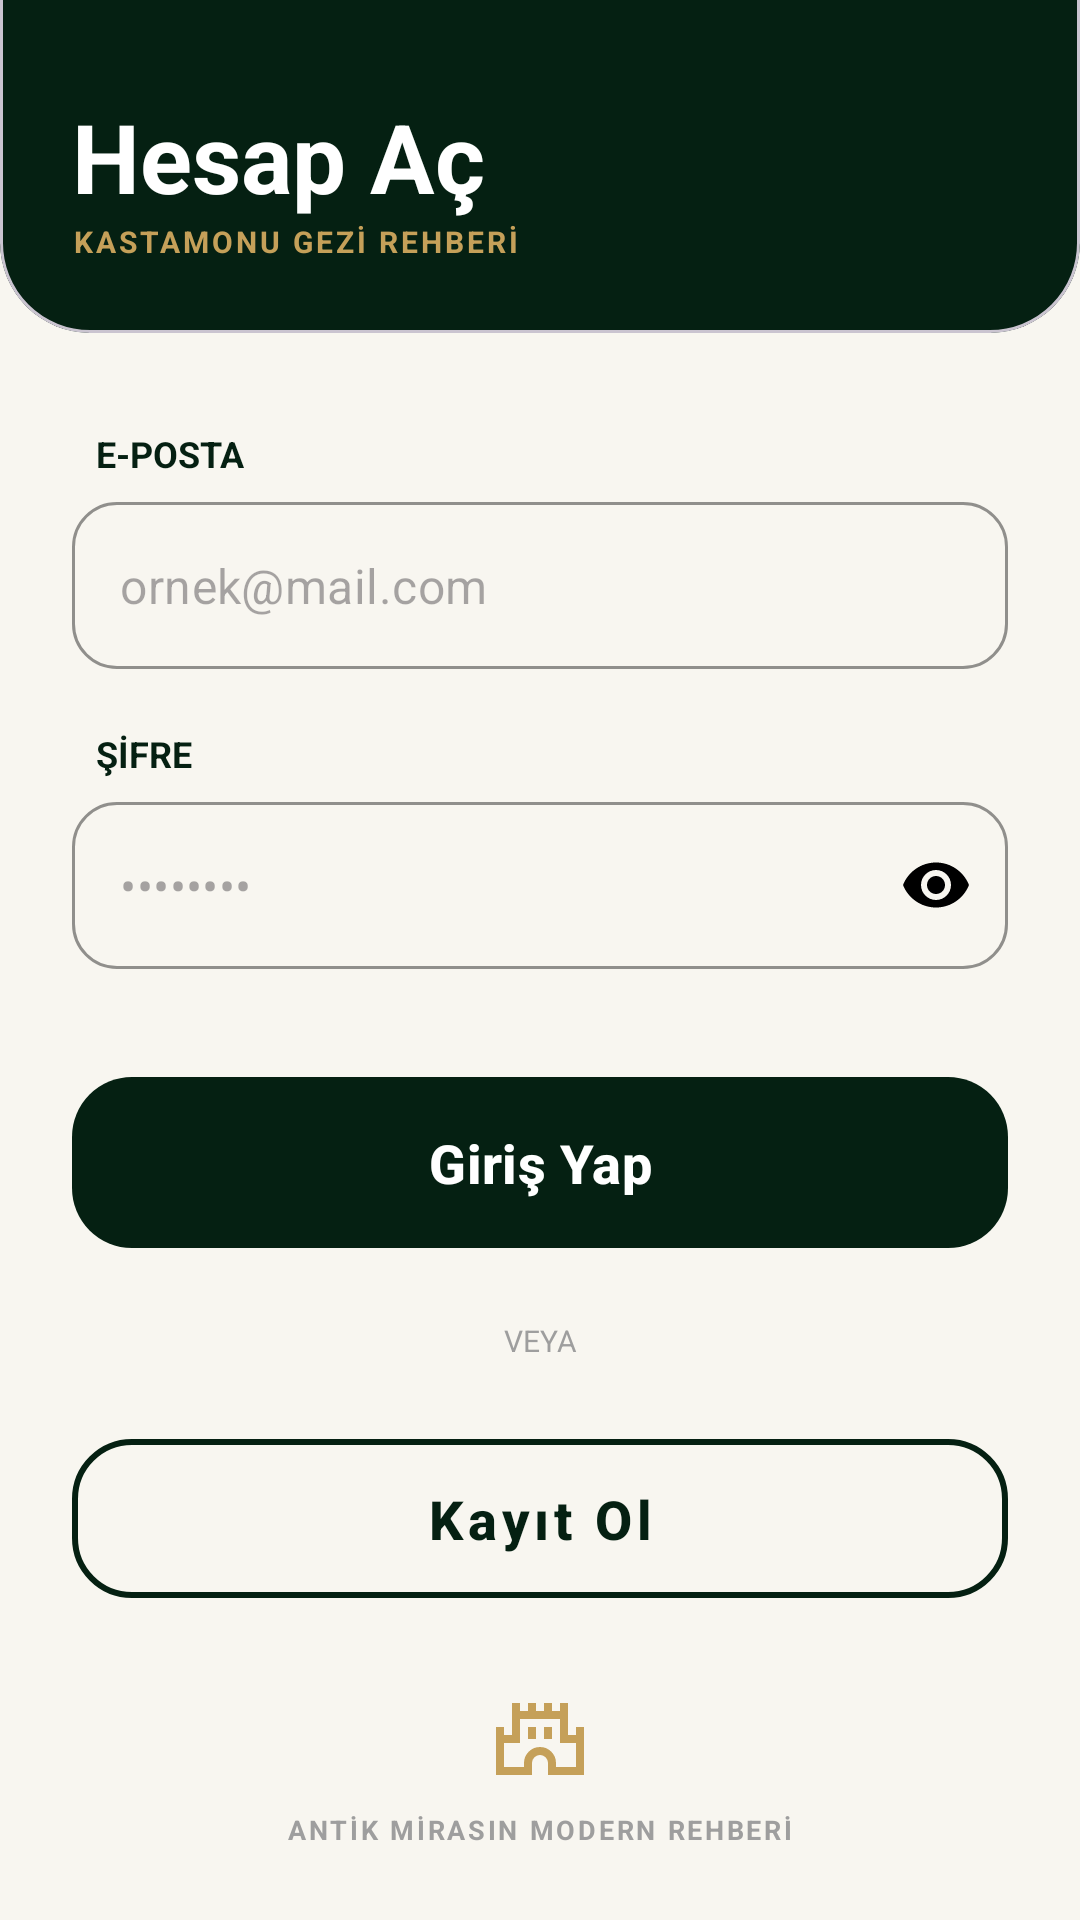

This screen was rendered from an Android layout file. Write that file and the resources it references.
<!-- AndroidManifest.xml: application theme Theme.Turist_rehberi -->
<!-- res/layout/activity_login.xml -->
<?xml version="1.0" encoding="utf-8"?>
<androidx.constraintlayout.widget.ConstraintLayout
    xmlns:android="http://schemas.android.com/apk/res/android"
    xmlns:app="http://schemas.android.com/apk/res-auto"
    android:layout_width="match_parent"
    android:layout_height="match_parent"
    android:layoutDirection="ltr"
    android:background="#F8F6F0">

    <com.google.android.material.card.MaterialCardView
        android:id="@+id/headerCard"
        android:layout_width="match_parent"
        android:layout_height="wrap_content"
        app:cardBackgroundColor="#052012"
        app:cardCornerRadius="30dp"
        app:cardElevation="0dp"
        app:layout_constraintTop_toTopOf="parent"
        android:layout_marginTop="-30dp">

        <androidx.constraintlayout.widget.ConstraintLayout
            android:layout_width="match_parent"
            android:layout_height="wrap_content"
            android:paddingTop="60dp"
            android:paddingBottom="24dp"
            android:paddingHorizontal="24dp">

            <TextView
                android:id="@+id/titleText"
                android:layout_width="wrap_content"
                android:layout_height="wrap_content"
                android:text="Hesap Aç"
                android:textColor="@color/white"
                android:textSize="32sp"
                android:textStyle="bold"
                app:layout_constraintStart_toStartOf="parent"
                app:layout_constraintTop_toTopOf="parent" />

            <TextView
                android:layout_width="wrap_content"
                android:layout_height="wrap_content"
                android:text="KASTAMONU GEZİ REHBERİ"
                android:textColor="#C5A059"
                android:textSize="10sp"
                android:textStyle="bold"
                android:letterSpacing="0.1"
                app:layout_constraintStart_toStartOf="@+id/titleText"
                app:layout_constraintTop_toBottomOf="@+id/titleText" />

        </androidx.constraintlayout.widget.ConstraintLayout>
    </com.google.android.material.card.MaterialCardView>

    <TextView
        android:id="@+id/emailLabel"
        android:layout_width="wrap_content"
        android:layout_height="wrap_content"
        android:layout_marginHorizontal="32dp"
        android:layout_marginTop="32dp"
        android:text="E-POSTA"
        android:textColor="#052012"
        android:textSize="12sp"
        android:textStyle="bold"
        app:layout_constraintStart_toStartOf="parent"
        app:layout_constraintTop_toBottomOf="@id/headerCard" />

    <com.google.android.material.textfield.TextInputLayout
        android:id="@+id/emailInputLayout"
        style="@style/Widget.MaterialComponents.TextInputLayout.OutlinedBox"
        android:layout_width="match_parent"
        android:layout_height="wrap_content"
        android:layout_marginHorizontal="24dp"
        android:layout_marginTop="8dp"
        app:boxCornerRadiusBottomEnd="15dp"
        app:boxCornerRadiusBottomStart="15dp"
        app:boxCornerRadiusTopEnd="15dp"
        app:boxCornerRadiusTopStart="15dp"
        app:boxStrokeColor="#E0E0E0"
        app:hintEnabled="false"
        app:layout_constraintTop_toBottomOf="@id/emailLabel">

        <com.google.android.material.textfield.TextInputEditText
            android:id="@+id/etEmail"
            android:layout_width="match_parent"
            android:layout_height="wrap_content"
            android:hint="ornek@mail.com"
            android:inputType="textEmailAddress"
            android:textColor="@color/black"
            android:drawableStart="@drawable/ic_mail_modern"
            android:drawablePadding="12dp"
            android:drawableTint="#9E9E9E" />
    </com.google.android.material.textfield.TextInputLayout>

    <TextView
        android:id="@+id/passwordLabel"
        android:layout_width="wrap_content"
        android:layout_height="wrap_content"
        android:layout_marginHorizontal="32dp"
        android:layout_marginTop="20dp"
        android:text="ŞİFRE"
        android:textColor="#052012"
        android:textSize="12sp"
        android:textStyle="bold"
        app:layout_constraintStart_toStartOf="parent"
        app:layout_constraintTop_toBottomOf="@id/emailInputLayout" />

    <com.google.android.material.textfield.TextInputLayout
        android:id="@+id/passwordInputLayout"
        style="@style/Widget.MaterialComponents.TextInputLayout.OutlinedBox"
        android:layout_width="match_parent"
        android:layout_height="wrap_content"
        android:layout_marginHorizontal="24dp"
        android:layout_marginTop="8dp"
        app:boxCornerRadiusBottomEnd="15dp"
        app:boxCornerRadiusBottomStart="15dp"
        app:boxCornerRadiusTopEnd="15dp"
        app:boxCornerRadiusTopStart="15dp"
        app:boxStrokeColor="#E0E0E0"
        app:hintEnabled="false"
        app:passwordToggleEnabled="true"
        app:passwordToggleTint="#000000"
        app:layout_constraintTop_toBottomOf="@id/passwordLabel">

        <com.google.android.material.textfield.TextInputEditText
            android:id="@+id/etPassword"
            android:layout_width="match_parent"
            android:layout_height="wrap_content"
            android:hint="••••••••"
            android:inputType="textPassword"
            android:textColor="@color/black"
            android:drawableStart="@drawable/ic_lock_modern"
            android:drawablePadding="12dp"
            android:drawableTint="#9E9E9E" />
    </com.google.android.material.textfield.TextInputLayout>

    <com.google.android.material.button.MaterialButton
        android:id="@+id/btnGiris"
        android:layout_width="match_parent"
        android:layout_height="65dp"
        android:layout_marginHorizontal="24dp"
        android:layout_marginTop="32dp"
        android:text="Giriş Yap"
        android:textColor="@color/white"
        android:textSize="18sp"
        android:textStyle="bold"
        android:textAllCaps="false"
        app:backgroundTint="#052012"
        app:cornerRadius="20dp"
        app:layout_constraintTop_toBottomOf="@id/passwordInputLayout" />

    <TextView
        android:id="@+id/veyaText"
        android:layout_width="wrap_content"
        android:layout_height="wrap_content"
        android:layout_marginTop="20dp"
        android:text="VEYA"
        android:textColor="#9E9E9E"
        android:textSize="10sp"
        app:layout_constraintEnd_toEndOf="parent"
        app:layout_constraintStart_toStartOf="parent"
        app:layout_constraintTop_toBottomOf="@id/btnGiris" />

    <com.google.android.material.button.MaterialButton
        android:id="@+id/btnKayit"
        style="@style/Widget.MaterialComponents.Button.OutlinedButton"
        android:layout_width="match_parent"
        android:layout_height="65dp"
        android:layout_marginHorizontal="24dp"
        android:layout_marginTop="20dp"
        android:text="Kayıt Ol"
        android:textColor="#052012"
        android:textSize="18sp"
        android:textStyle="bold"
        android:textAllCaps="false"
        app:cornerRadius="20dp"
        app:strokeColor="#052012"
        app:strokeWidth="2dp"
        app:layout_constraintTop_toBottomOf="@id/veyaText" />

    <LinearLayout
        android:layout_width="wrap_content"
        android:layout_height="wrap_content"
        android:orientation="vertical"
        android:gravity="center"
        android:layout_marginBottom="24dp"
        app:layout_constraintBottom_toBottomOf="parent"
        app:layout_constraintStart_toStartOf="parent"
        app:layout_constraintEnd_toEndOf="parent">

        <ImageView
            android:layout_width="32dp"
            android:layout_height="32dp"
            android:src="@drawable/ic_castle"
            app:tint="#C5A059" />

        <TextView
            android:layout_width="wrap_content"
            android:layout_height="wrap_content"
            android:layout_marginTop="8dp"
            android:text="ANTİK MİRASIN MODERN REHBERİ"
            android:textColor="#9E9E9E"
            android:textSize="9sp"
            android:letterSpacing="0.1"
            android:textStyle="bold" />
    </LinearLayout>

    <ProgressBar
        android:id="@+id/progressBar"
        android:layout_width="wrap_content"
        android:layout_height="wrap_content"
        android:visibility="gone"
        app:layout_constraintBottom_toBottomOf="parent"
        app:layout_constraintEnd_toEndOf="parent"
        app:layout_constraintStart_toStartOf="parent"
        app:layout_constraintTop_toTopOf="parent" />

</androidx.constraintlayout.widget.ConstraintLayout>
<!-- resources referenced by this layout -->
<resources>
  <color name="black">#FF000000</color>
  <color name="white">#FFFFFFFF</color>
  <!-- drawable ic_castle (drawable) -->
  <vector xmlns:android="http://schemas.android.com/apk/res/android"
      android:width="24dp"
      android:height="24dp"
      android:viewportWidth="960"
      android:viewportHeight="960">
    <path
        android:pathData="M40,840v-480h80v80h80v-320h80v80h80v-80h80v80h80v-80h80v80h80v-80h80v320h80v-80h80v480L560,840v-120q0,-33 -23.5,-56.5T480,640q-33,0 -56.5,23.5T400,720v120L40,840ZM120,760h200v-40q0,-66 47,-113t113,-47q66,0 113,47t47,113v40h200v-240L680,520v-240L280,280v240L120,520v240ZM360,480h80v-120h-80v120ZM520,480h80v-120h-80v120ZM480,520Z"
        android:fillColor="#e3e3e3"/>
  </vector>
  <style name="Theme.Turist_rehberi" parent="Base.Theme.Turist_rehberi" />
  <style name="Base.Theme.Turist_rehberi" parent="Theme.Material3.DayNight.NoActionBar">
          
          <item name="colorPrimary">@color/primary_green</item>
          <item name="colorPrimaryVariant">@color/primary_green</item>
  
          <item name="android:statusBarColor">@color/black</item>    </style>
  <color name="primary_green">#1E5631</color>
</resources>
